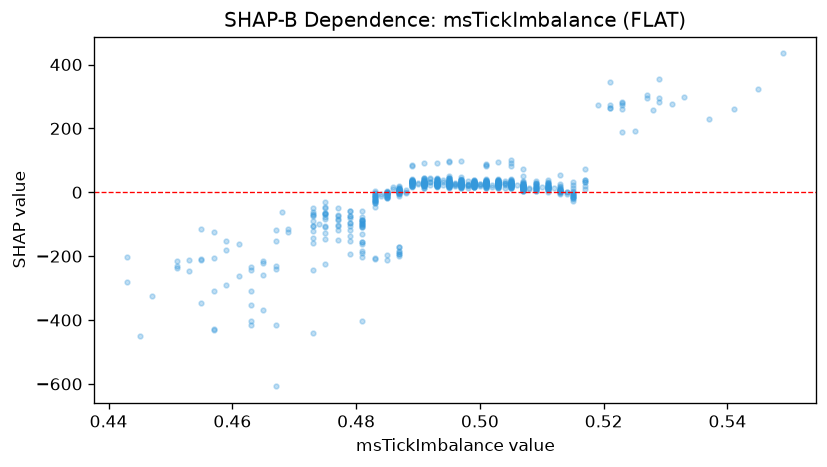

The data file committed next to this chart (first rows):
feature_value, shap_value
0.484, -4.421
0.501, 34.78
0.497, 26.3
0.513, 3.077
0.493, 25.19
0.497, 35.05
0.489, 26.5
0.505, 29.48
0.501, 28.91
0.49, 27.22
0.501, 26.7
0.503, 27.12
0.497, 21.09
0.515, 4.974
0.507, 19.27
0.501, 34.91
0.499, 23.88
0.49, 29.52
0.487, -1.179
0.497, 31.37
0.489, 39.34
0.497, 24.4
0.498, 34.59
0.501, 32.85
0.473, -89.15
0.473, -48.19
0.507, 18.33
0.491, 29.37
0.511, 10.68
0.505, 19.3
0.511, 14.58
0.521, 263.2
0.491, 32.87
0.505, 27.61
0.505, 27.7
0.493, 30.56
0.503, 28.12
0.495, 36.98
0.511, 31.49
0.515, -4.469
0.495, 28.34
0.485, -4.695
0.483, -15.94
0.501, 30.05
0.514, 0.1776
0.513, 7.419
0.489, 35.22
0.497, 30.03
0.503, 30.39
0.503, 34.61
0.487, 10.36
0.483, -25.43
0.496, 20.09
0.511, 15.87
0.506, 21.47
0.495, 28.89
0.485, 4.233
0.513, 17.71
0.5, 25.56
0.495, 23.27
... 742 more rows
